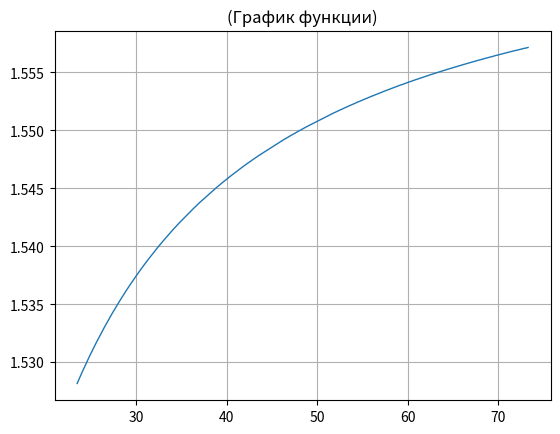

Write Python code to recreate this figure.
import math
import numpy as np

def f(x):
	rez=math.atan(x)
	return rez

n=500 #количество узлов
x=[]
y=[]

h=0.1
import numpy as np
first_value=np.random.uniform(0,100) 
for i in range(n):
	x.append(round(first_value,5))
	first_value=first_value+h

for i in x:
	y.append(round(f(i),5))

for i in range(len(y)):
	print('x: ', x[i],'| y: ', y[i])


import matplotlib.pyplot as plt
plt.plot(x, y, linewidth=1.0)
plt.grid()
plt.title('(График функции)')
plt.show()


with open("array.txt", "w") as f1:
    for  line in range(len(x)):
        f1.write(str(x[line]) + ';' + str(y[line]) + '\n')
f1.close ()
